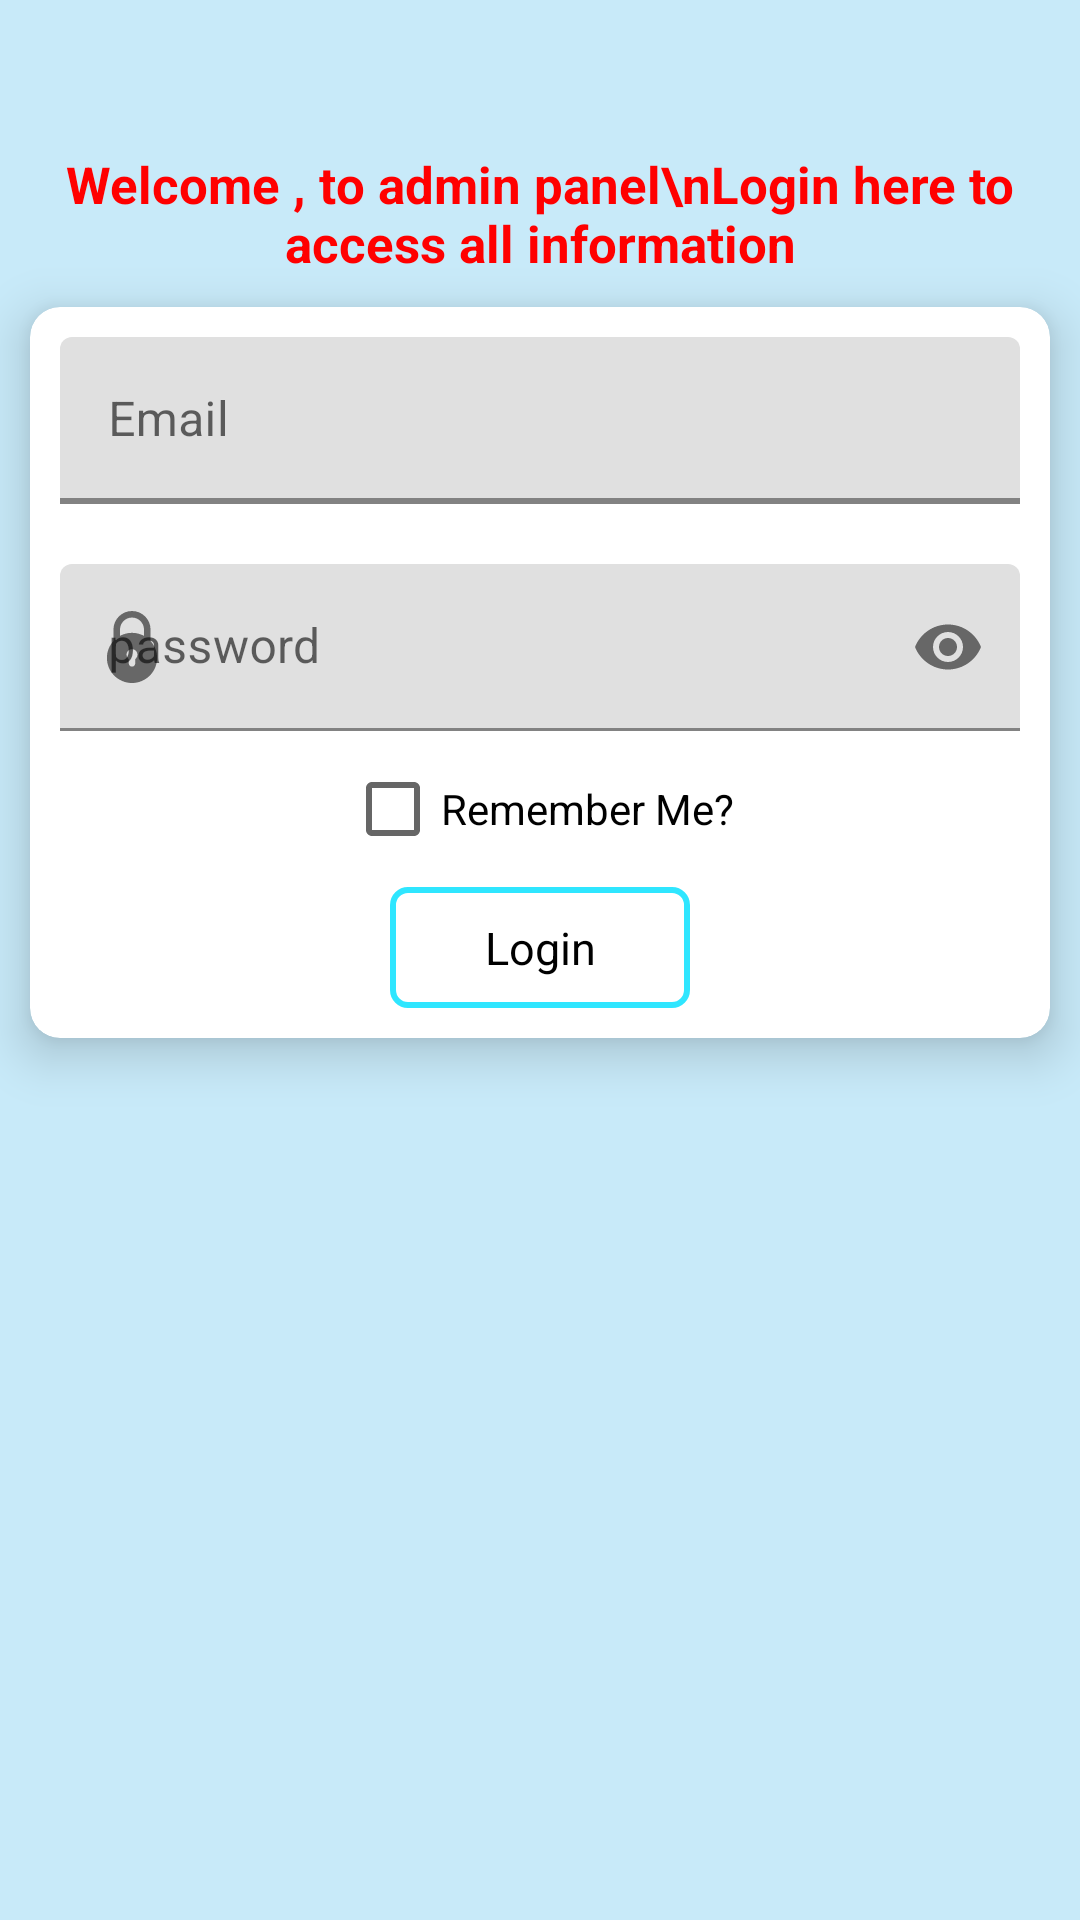

Android layout source for this screen:
<!-- AndroidManifest.xml: application theme Theme.MyHostelDemo -->
<!-- res/layout/fragment_admin_login.xml -->
<?xml version="1.0" encoding="utf-8"?>
<RelativeLayout xmlns:android="http://schemas.android.com/apk/res/android"
    xmlns:tools="http://schemas.android.com/tools"
    android:layout_width="match_parent"
    android:layout_height="match_parent"
    xmlns:app="http://schemas.android.com/apk/res-auto"
    android:background="#3303A9F4"
    android:theme="@style/FeedBack_Theme"
    tools:context=".fragments.AdminLoginFragment">


    <TextView
        android:layout_width="match_parent"
        android:layout_height="wrap_content"
        android:id="@+id/admin_login_txt"
        android:text="Welcome , to admin panel\nLogin here to access all information"
        android:textColor="@color/red"
        android:textSize="17sp"
        android:textAlignment="center"
        android:textStyle="bold"
        android:layout_marginTop="50dp"
        />

    <androidx.cardview.widget.CardView
        android:layout_width="match_parent"
        android:layout_height="wrap_content"
        app:cardCornerRadius="10dp"
        app:cardElevation="10dp"
        android:padding="10dp"
        android:layout_margin="10dp"
        android:layout_marginTop="30dp"
        android:layout_below="@+id/admin_login_txt"
        >

        <LinearLayout
            android:layout_width="match_parent"
            android:layout_height="wrap_content"
            android:orientation="vertical">

            <com.google.android.material.textfield.TextInputLayout
                android:layout_width="match_parent"
                android:layout_height="wrap_content"
                android:hint="Email"
                app:startIconDrawable="@drawable/create_email"
                app:endIconMode="clear_text"
                app:boxBackgroundMode="filled"
                app:boxStrokeWidth="2dp"
                app:boxStrokeColor="@color/red"
                android:enabled="true"
                android:layout_margin="10dp"
                style="@style/Widget.MaterialComponents.TextInputLayout.FilledBox"
                >

                <EditText
                    android:layout_width="match_parent"
                    android:layout_height="wrap_content"
                    android:id="@+id/admin_login_email"
                    android:inputType="textEmailAddress"
                    />

            </com.google.android.material.textfield.TextInputLayout>


            <com.google.android.material.textfield.TextInputLayout
                android:layout_width="match_parent"
                android:layout_height="wrap_content"
                app:endIconMode="password_toggle"
                app:startIconDrawable="@drawable/paasword"
                android:hint="password"
                app:boxBackgroundMode="filled"
                android:layout_margin="10dp"
                app:boxStrokeColor="@color/red"
                style="@style/Widget.MaterialComponents.TextInputLayout.FilledBox"
                >

                <EditText
                    android:layout_width="match_parent"
                    android:layout_height="wrap_content"
                    android:id="@+id/admin_login_password"
                    android:inputType="textPassword"
                    />

            </com.google.android.material.textfield.TextInputLayout>

            <CheckBox
                android:layout_width="wrap_content"
                android:layout_height="wrap_content"
                android:id="@+id/admin_login_remember"
                android:text="Remember Me?"
                android:layout_gravity="center"
                />

           <TextView
               android:layout_width="100dp"
               android:layout_height="wrap_content"
               android:id="@+id/admin_login_login"
               android:text="Login"
               android:textSize="15sp"
               android:textColor="@color/black"
               android:layout_gravity="center"
               android:layout_marginTop="10dp"
               android:layout_marginBottom="10dp"
               android:padding="10dp"
               android:textAlignment="center"
               android:background="@drawable/btn_draweble"
               android:clickable="true"
               android:focusable="true"
               android:foreground="?selectableItemBackground"
               />

        </LinearLayout>



    </androidx.cardview.widget.CardView>

</RelativeLayout>
<!-- resources referenced by this layout -->
<resources>
  <color name="black">#FF000000</color>
  <color name="red">#FF0000</color>
  <!-- drawable btn_draweble (drawable) -->
  <?xml version="1.0" encoding="utf-8"?>
  <shape xmlns:android="http://schemas.android.com/apk/res/android">
  
      <solid
          android:color="@color/white"/>
  
      <corners
          android:radius="5dp"
          />
  
      <padding
          android:left="10dp"/>
  
      <stroke
          android:color="@color/cyan"
          android:width="2dp"/>
  
  </shape>
  <!-- drawable paasword (drawable) -->
  <vector android:height="24dp" android:viewportHeight="330"
      android:viewportWidth="330" android:width="24dp" xmlns:android="http://schemas.android.com/apk/res/android">
      <path android:fillColor="#FF000000" android:pathData="M165,330c63.41,0 115,-51.59 115,-115c0,-29.77 -11.37,-56.94 -30,-77.38V85c0,-46.87 -38.13,-85 -85,-85S80,38.13 80,85v52.62C61.37,158.06 50,185.23 50,215C50,278.41 101.59,330 165,330zM180,219.99V240c0,8.28 -6.72,15 -15,15s-15,-6.72 -15,-15v-20.01c-6.07,-4.57 -10,-11.82 -10,-19.99c0,-13.78 11.22,-25 25,-25s25,11.22 25,25C190,208.16 186.07,215.42 180,219.99zM110,85c0,-30.33 24.67,-55 55,-55c30.33,0 55,24.67 55,55v29.03C203.65,105.09 184.91,100 165,100c-19.91,0 -38.65,5.09 -55,14.03V85z"/>
  </vector>
  <style name="FeedBack_Theme" parent="Theme.MaterialComponents.Light.NoActionBar.Bridge">
          <item name="windowActionBar">false</item>
          <item name="windowNoTitle">true</item>
      </style>
  <style name="Theme.MyHostelDemo" parent="Theme.AppCompat.DayNight.NoActionBar">
          
          <item name="colorPrimary">@color/cyan</item>
          <item name="colorPrimaryVariant">@color/red</item>
          <item name="colorOnPrimary">@color/cyan</item>
          
          <item name="colorSecondary">@color/teal_200</item>
          <item name="colorSecondaryVariant">@color/teal_700</item>
          <item name="colorOnSecondary">@color/black</item>
          <item name="colorControlActivated">@color/cyan</item>
          <item name="windowActionBar">false</item>
          <item name="windowNoTitle">true</item>
          <item name="android:windowActionBarOverlay">false</item>
          
  
          <item name="android:statusBarColor">@android:color/transparent</item>
          <item name="android:windowTranslucentStatus">true</item>
          <item name="android:windowDrawsSystemBarBackgrounds">true</item>
  
          <item name="textAppearanceTitleLarge">@style/TextAppearance.Material3.TitleLarge</item>
          <item name="textAppearanceTitleMedium">@style/TextAppearance.Material3.TitleMedium</item>
          <item name="textAppearanceTitleSmall">@style/TextAppearance.Material3.TitleSmall</item>
          
      </style>
  <color name="white">#FFFFFFFF</color>
  <color name="cyan">#D506E1FF</color>
  <color name="teal_200">#FF03DAC5</color>
  <color name="teal_700">#FF018786</color>
</resources>
